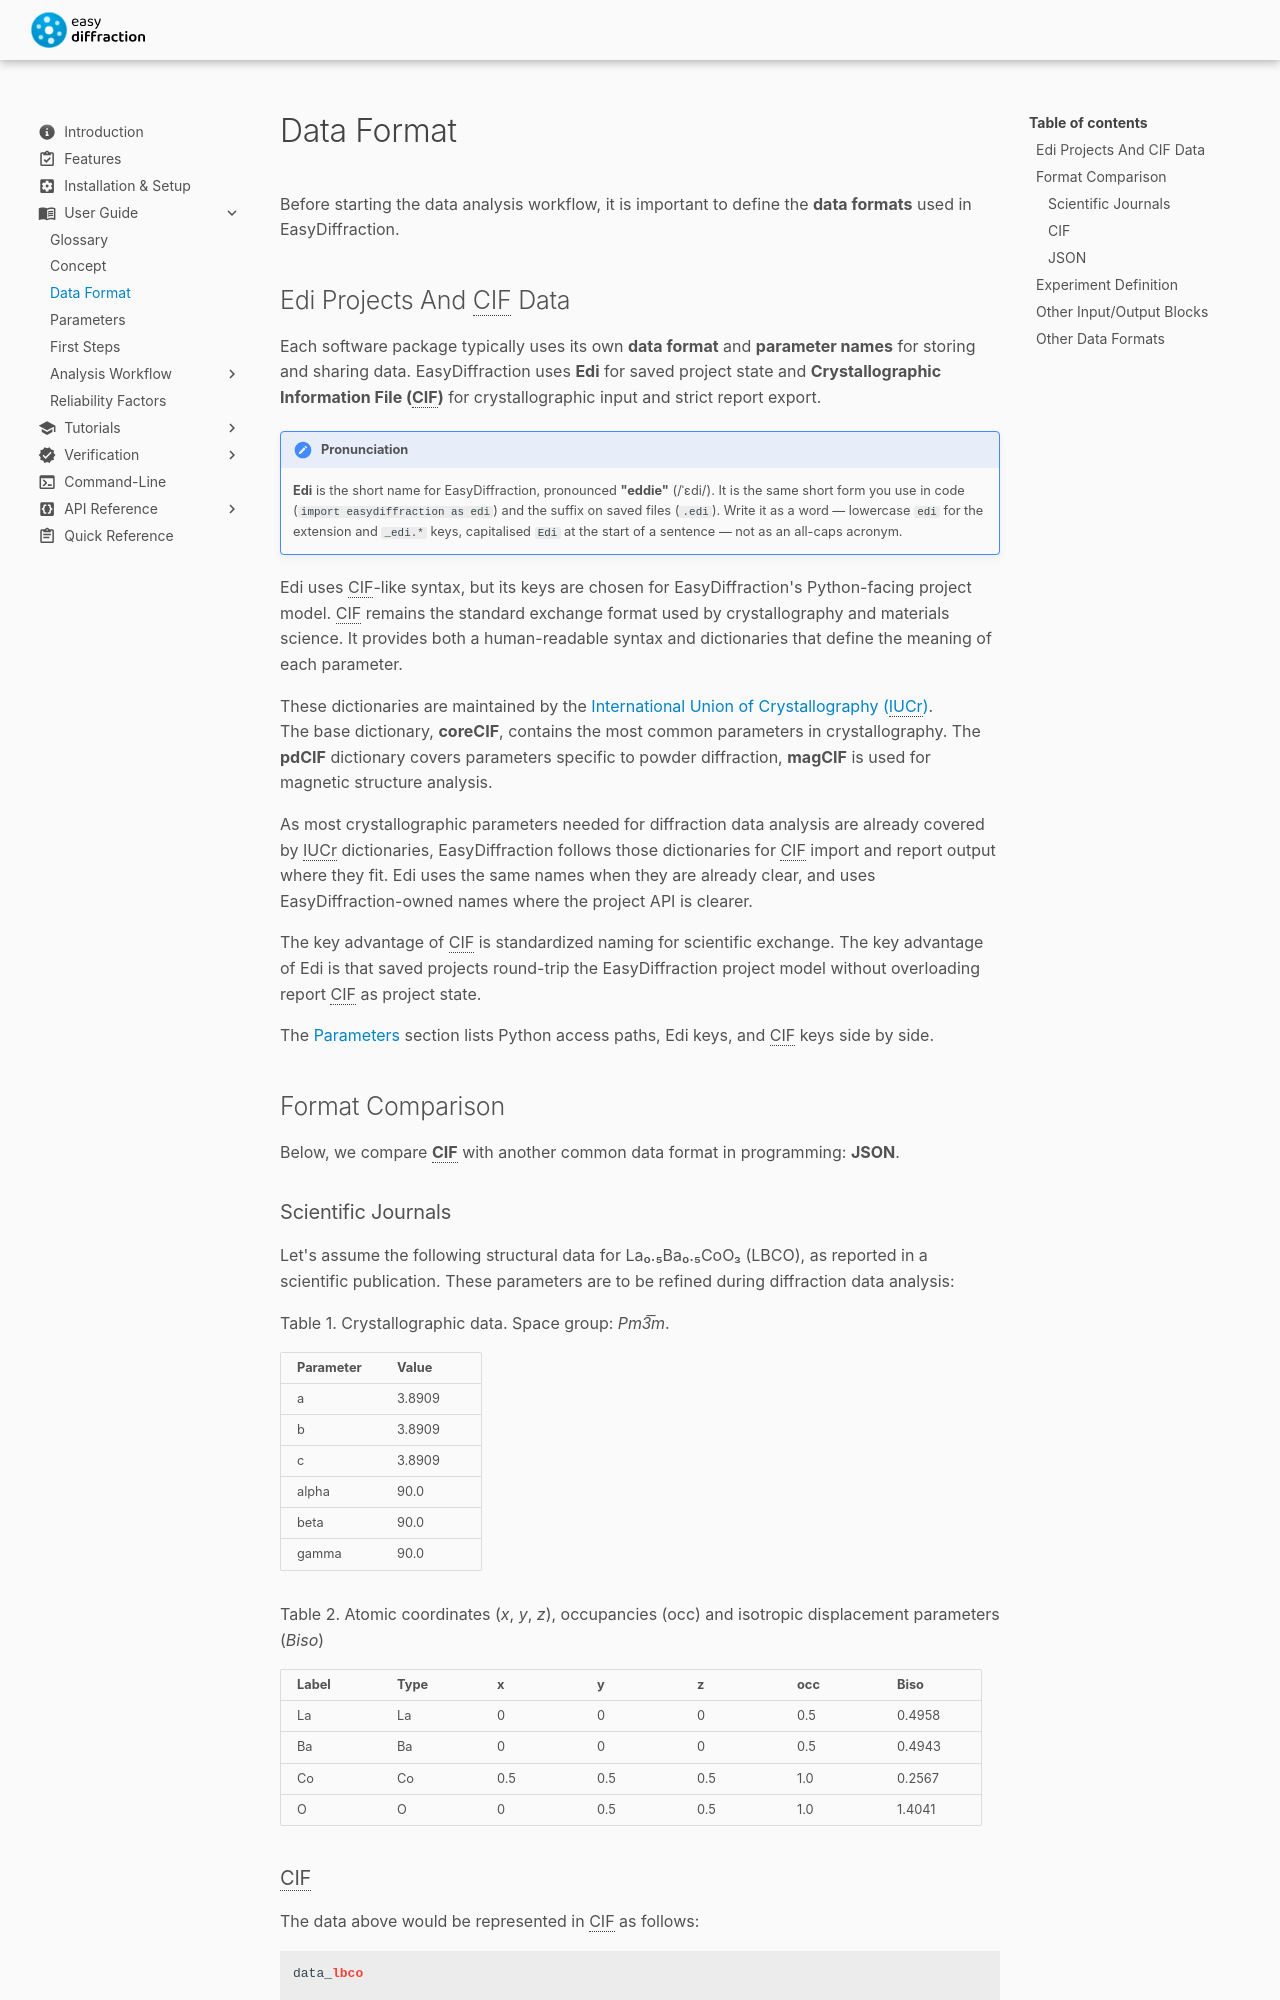

repository: easyscience/diffraction-lib · page: dev/user-guide/data-format/index.html · generator: mkdocs

# Data Format

Before starting the data analysis workflow, it is important to define
the **data formats** used in EasyDiffraction.

## Edi Projects And CIF Data

Each software package typically uses its own **data format** and
**parameter names** for storing and sharing data. EasyDiffraction uses
**Edi** for saved project state and **Crystallographic Information File
(CIF)** for crystallographic input and strict report export.

!!! note "Pronunciation"

    **Edi** is the short name for EasyDiffraction, pronounced **"eddie"**
    (/ˈɛdi/). It is the same short form you use in code
    (`import easydiffraction as edi`) and the suffix on saved files
    (`.edi`). Write it as a word — lowercase `edi` for the extension and
    `_edi.*` keys, capitalised `Edi` at the start of a sentence — not as
    an all-caps acronym.

Edi uses CIF-like syntax, but its keys are chosen for EasyDiffraction's
Python-facing project model. CIF remains the standard exchange format
used by crystallography and materials science. It provides both a
human-readable syntax and dictionaries that define the meaning of each
parameter.

These dictionaries are maintained by the
[International Union of Crystallography (IUCr)](https://www.iucr.org).  
The base dictionary, **coreCIF**, contains the most common parameters in
crystallography. The **pdCIF** dictionary covers parameters specific to
powder diffraction, **magCIF** is used for magnetic structure analysis.

As most crystallographic parameters needed for diffraction data analysis
are already covered by IUCr dictionaries, EasyDiffraction follows those
dictionaries for CIF import and report output where they fit. Edi uses
the same names when they are already clear, and uses
EasyDiffraction-owned names where the project API is clearer.

The key advantage of CIF is standardized naming for scientific exchange.
The key advantage of Edi is that saved projects round-trip the
EasyDiffraction project model without overloading report CIF as project
state.

The [Parameters](parameters.md) section lists Python access paths, Edi
keys, and CIF keys side by side.

## Format Comparison

Below, we compare **CIF** with another common data format in
programming: **JSON**.

### Scientific Journals

Let's assume the following structural data for La₀.₅Ba₀.₅CoO₃ (LBCO), as
reported in a scientific publication. These parameters are to be refined
during diffraction data analysis:

Table 1. Crystallographic data. Space group: _Pm3̅m_.

| Parameter | Value  |
| --------- | ------ |
| a         | 3.8909 |
| b         | 3.8909 |
| c         | 3.8909 |
| alpha     | 90.0   |
| beta      | 90.0   |
| gamma     | 90.0   |

Table 2. Atomic coordinates (_x_, _y_, _z_), occupancies (occ) and
isotropic displacement parameters (_Biso_)

| Label | Type | x   | y   | z   | occ | Biso   |
| ----- | ---- | --- | --- | --- | --- | ------ |
| La    | La   | 0   | 0   | 0   | 0.5 | 0.4958 |
| Ba    | Ba   | 0   | 0   | 0   | 0.5 | 0.4943 |
| Co    | Co   | 0.5 | 0.5 | 0.5 | 1.0 | 0.2567 |
| O     | O    | 0   | 0.5 | 0.5 | 1.0 | 1.4041 |
